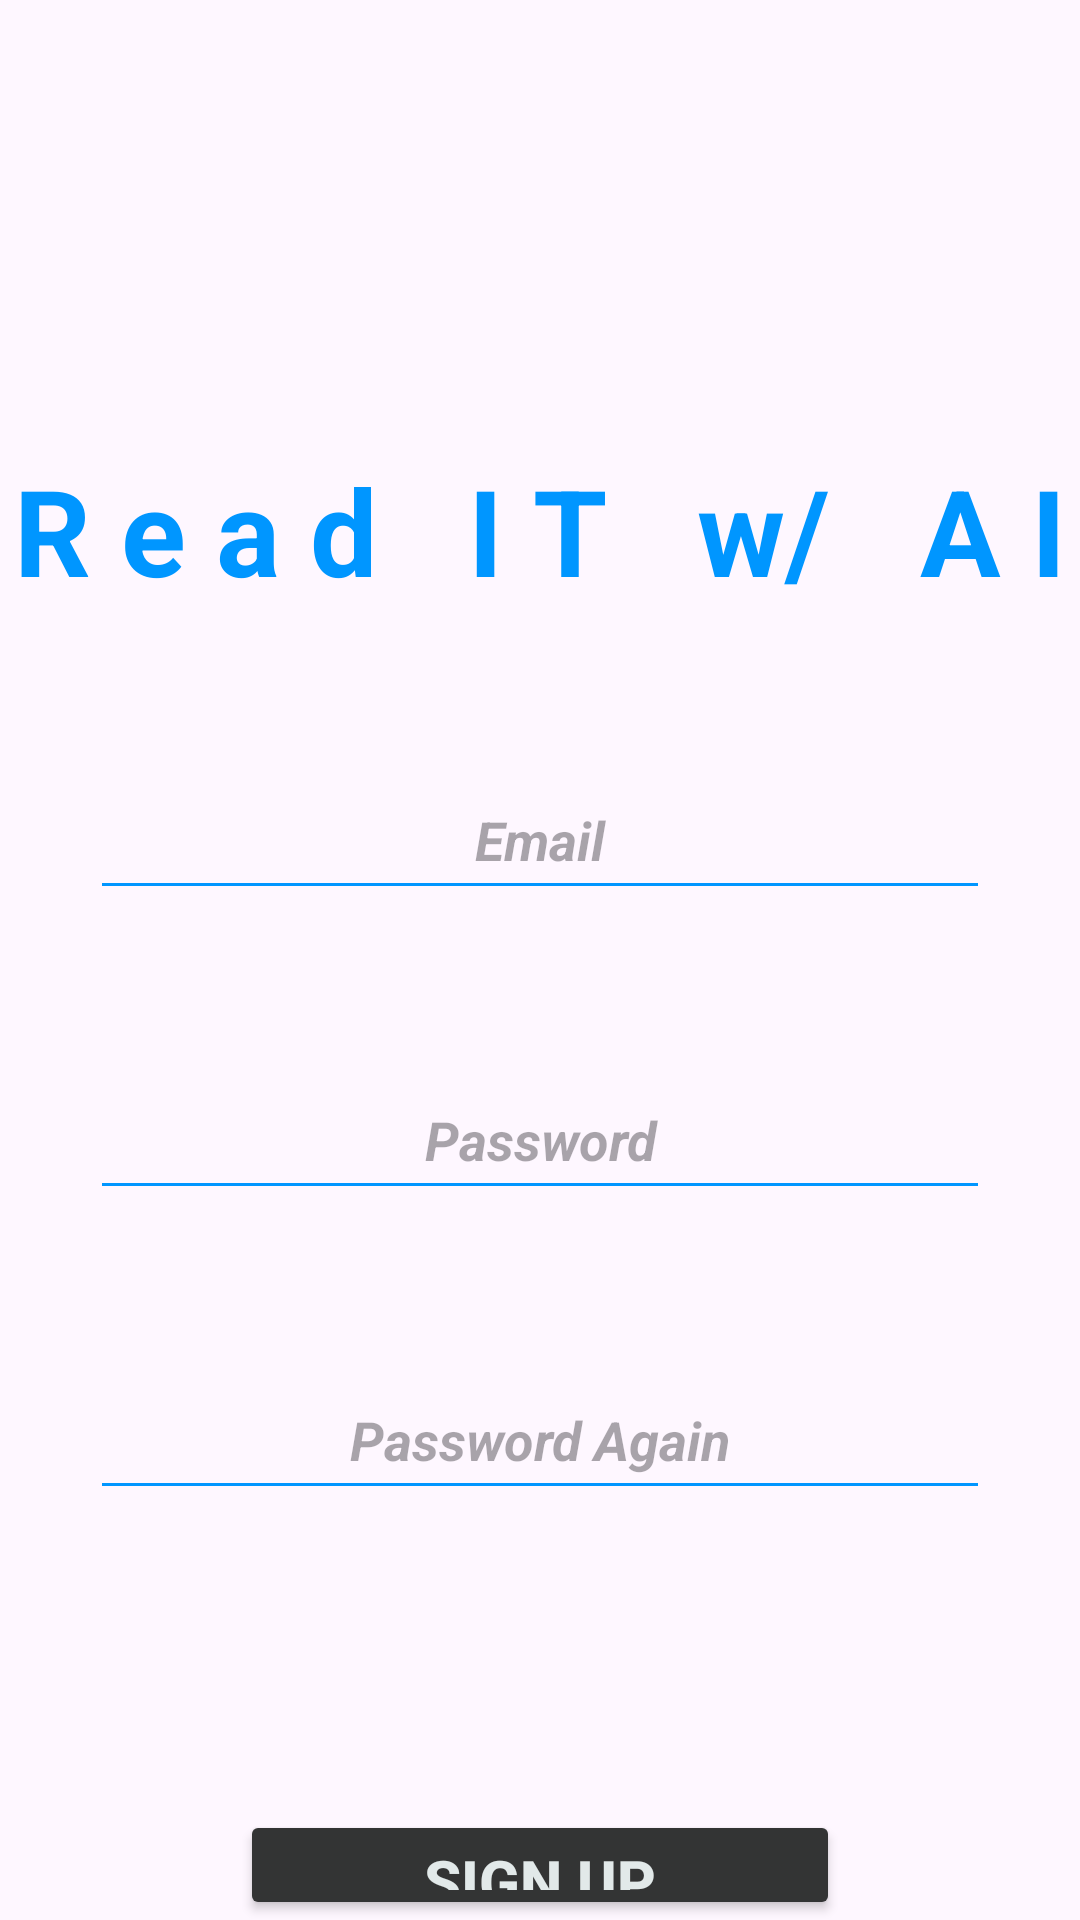

Layout XML and referenced resources for this Android screen:
<!-- AndroidManifest.xml: application theme Theme.ReadITAI -->
<!-- res/layout/signup.xml -->
<?xml version="1.0" encoding="utf-8"?>
<android.widget.RelativeLayout xmlns:android="http://schemas.android.com/apk/res/android"
    android:layout_width="match_parent"
    android:layout_height="match_parent">

    <TextView
        android:layout_width="wrap_content"
        android:layout_height="wrap_content"
        android:layout_centerHorizontal="true"
        android:text="R e a d   I T   w/   A I"
        android:textColor="#0096FF"
        android:textSize="40sp"
        android:textStyle="bold"
        android:layout_marginTop="150dp"
        android:id="@+id/title"
        >

    </TextView>

    <EditText
        android:layout_width="wrap_content"
        android:layout_height="wrap_content"
        android:backgroundTint="#0096FF"
        android:textColor="#333434"
        android:width="300dp"
        android:hint="Email"
        android:textAlignment="center"
        android:layout_below="@+id/title"
        android:layout_centerHorizontal="true"
        android:layout_marginTop="50dp"
        android:id="@+id/usernamesu"
        android:textStyle="italic|bold"
        android:height="50dp">

    </EditText>
    <EditText
        android:layout_width="wrap_content"
        android:layout_height="wrap_content"
        android:backgroundTint="#0096FF"
        android:textColor="#333434"
        android:width="300dp"
        android:hint="@string/password"
        android:textAlignment="center"
        android:layout_below="@+id/usernamesu"
        android:layout_centerHorizontal="true"
        android:layout_marginTop="50dp"
        android:textStyle="italic|bold"
        android:id="@+id/passwordsu"
        android:height="50dp">

    </EditText>
    <EditText
        android:layout_width="wrap_content"
        android:layout_height="wrap_content"
        android:backgroundTint="#0096FF"
        android:textColor="#333434"
        android:width="300dp"
        android:hint="@string/passwordAgain"
        android:textAlignment="center"
        android:layout_below="@+id/passwordsu"
        android:layout_centerHorizontal="true"
        android:layout_marginTop="50dp"
        android:textStyle="italic|bold"
        android:id="@+id/passwordAgain"
        android:height="50dp">

    </EditText>

    <Button
        android:layout_width="wrap_content"
        android:layout_height="wrap_content"
        android:layout_centerHorizontal="true"
        android:backgroundTint="#333434"
        android:text="Sign Up"
        android:textColor="#E2E9E9"
        android:id="@+id/SignUpButtonTwo"
        android:width="200dp"
        android:height="75dp"
        android:textSize="20sp"
        android:textStyle="bold"
        android:layout_below="@id/passwordAgain"
        android:layout_marginTop="100dp"
        >

    </Button>
</android.widget.RelativeLayout>
<!-- resources referenced by this layout -->
<resources>
  <string name="password">Password</string>
  <string name="passwordAgain">Password Again</string>
  <style name="Theme.ReadITAI" parent="Base.Theme.ReadITAI" />
  <style name="Base.Theme.ReadITAI" parent="Theme.Material3.DayNight.NoActionBar">
          
          
      </style>
</resources>
